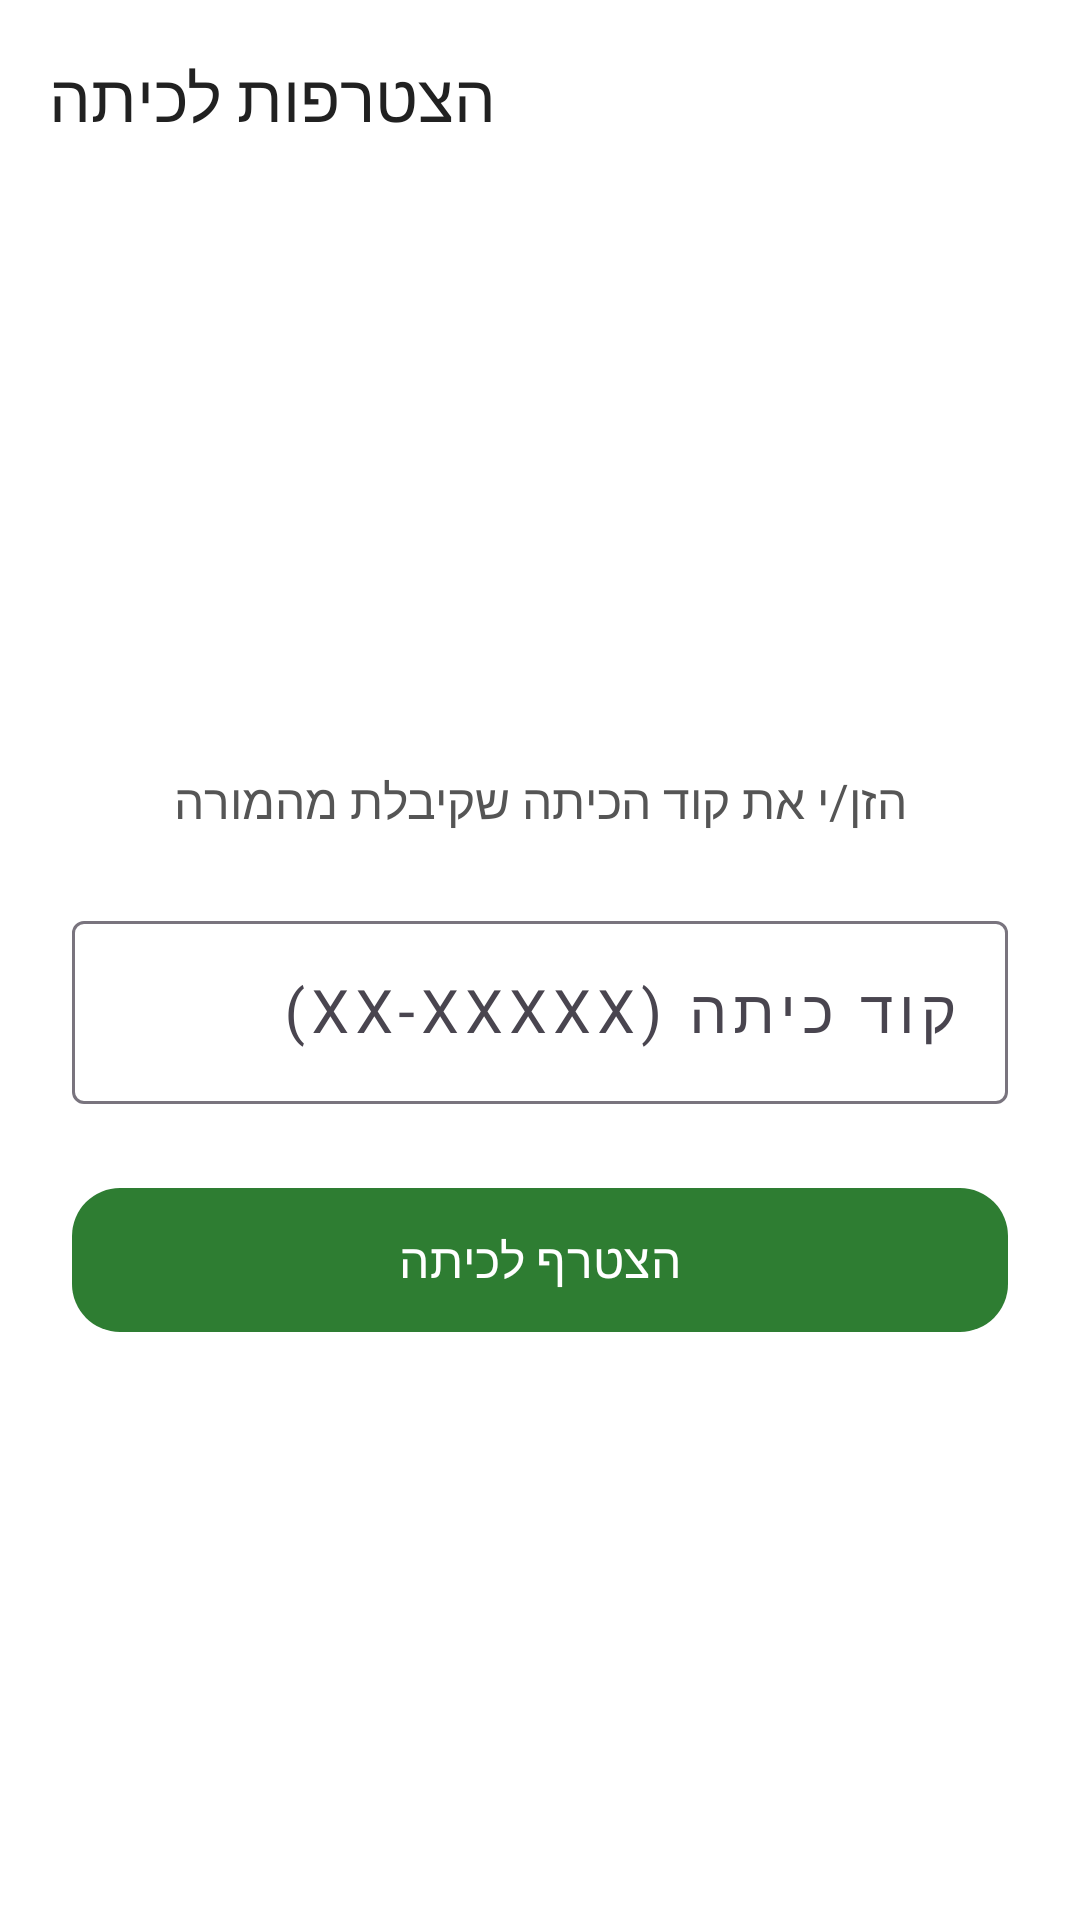

Reconstruct the res/layout file that produces this screen, plus the resources it refers to.
<!-- AndroidManifest.xml: application theme Theme.EasyLex -->
<!-- res/layout/fragment_join_class.xml -->
<?xml version="1.0" encoding="utf-8"?>
<LinearLayout xmlns:android="http://schemas.android.com/apk/res/android"
    xmlns:app="http://schemas.android.com/apk/res-auto"
    android:layout_width="match_parent"
    android:layout_height="match_parent"
    android:orientation="vertical"
    android:background="#FFFFFF">

    
    <com.google.android.material.appbar.MaterialToolbar
        android:id="@+id/toolbar"
        android:layout_width="match_parent"
        android:layout_height="?attr/actionBarSize"
        app:navigationIcon="@drawable/ic_arrow_back"
        app:title="הצטרפות לכיתה"
        app:titleCentered="false" />

    <LinearLayout
        android:layout_width="match_parent"
        android:layout_height="match_parent"
        android:orientation="vertical"
        android:padding="24dp"
        android:gravity="center_vertical">

        <TextView
            android:id="@+id/tvJoinClassInstructions"
            android:layout_width="match_parent"
            android:layout_height="wrap_content"
            android:text="הזן/י את קוד הכיתה שקיבלת מהמורה"
            android:textSize="16sp"
            android:textColor="#555555"
            android:gravity="center"
            android:layout_marginBottom="24dp" />

        <com.google.android.material.textfield.TextInputLayout
            android:id="@+id/classCodeInputLayout"
            style="@style/Widget.Material3.TextInputLayout.OutlinedBox"
            android:layout_width="match_parent"
            android:layout_height="wrap_content"
            android:hint="קוד כיתה (XX-XXXXX)"
            app:helperTextEnabled="true">

            <com.google.android.material.textfield.TextInputEditText
                android:id="@+id/etClassCode"
                android:layout_width="match_parent"
                android:layout_height="wrap_content"
                android:inputType="textCapCharacters|textNoSuggestions"
                android:maxLength="8"
                android:textAlignment="center"
                android:textSize="20sp"
                android:letterSpacing="0.1"
                android:layoutDirection="ltr" />
        </com.google.android.material.textfield.TextInputLayout>

        <com.google.android.material.button.MaterialButton
            android:id="@+id/btnJoinClass"
            android:layout_width="match_parent"
            android:layout_height="56dp"
            android:layout_marginTop="24dp"
            android:text="הצטרף לכיתה"
            android:textSize="16sp"
            app:cornerRadius="16dp" />

    </LinearLayout>

</LinearLayout>
<!-- resources referenced by this layout -->
<resources>
  <style name="Theme.EasyLex" parent="Base.Theme.EasyLex" />
  <style name="Base.Theme.EasyLex" parent="Theme.Material3.DayNight.NoActionBar">
          
          
          <item name="colorPrimary">@color/green_primary</item>
          
          <item name="colorSecondary">@color/turquoise_accent</item>
  
          
          <item name="android:windowBackground">@color/grey_light</item>
          
          <item name="android:statusBarColor">@color/green_dark</item>
  
          
          
          <item name="android:textColorPrimary">@color/black_soft</item>
          
          <item name="android:textColorSecondary">@color/grey_text</item>
  
      </style>
  <color name="green_primary">#2E7D32</color>
  <color name="turquoise_accent">#00BFA5</color>
  <color name="grey_light">#F5F5F5</color>
  <color name="green_dark">#1B5E20</color>
  <color name="black_soft">#212121</color>
  <color name="grey_text">#757575</color>
</resources>
